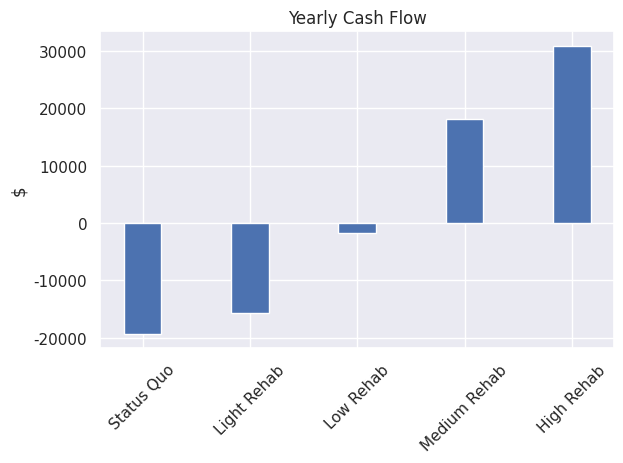

The matplotlib source for this figure:
import numpy as np
import pandas as pd
import matplotlib.pyplot as plt
import seaborn as sns; sns.set()

# monthly income
scenarios = [(0,0,4,0,0), (0,0,4,20,.25), (0,0,4,40,.15),
             (0,0,4,70,.125), (1, 80, 4, 70,.125)]
scenes=[]
for bdr_g, p_g, bdr_h, p_h, vac in scenarios:
    entry = [bdr_g, p_g, bdr_h, p_h, vac]
    garage =bdr_g*p_g*365/12
    house = bdr_h*p_h*365/12
    vacancy = -vac * (garage + house) 
    property_management =  -.5 * (garage + house + vacancy) 
    mom_rent = -600 if (garage+house) > 0 else 0

    # monthly expenses
    tax = 432
    insurance = 125
    electric = 94.52 # avg. monthly utility bill for MI
    water = 0
    sewer = 0
    garbage = 0 
    gas = 0
    lawn = 100*9/12
    snow = 100*3/12
    repairs = 100
    mortgage = 762.15

    # build dataframe
    col1 =    ['Income', 'Income', 'Income', 'Income', 'Income',
            'Expenses', 'Expenses', 'Expenses', 'Expenses',
            'Expenses', 'Expenses', 'Expenses', 'Expenses',
            'Expenses', 'Expenses', 'Expenses']
            
    col2 =     ['Garage', 'House', 'Vacancy', 'Property Management', 'Mom Rent',
            'Tax', 'Insurance', 'Electric', 'Water', 
            'Sewer','Garbage', 'Gas', 'Lawn',
            'Snow', 'Repairs', 'Mortgage']
    values = [garage, house, vacancy, property_management, mom_rent, tax, insurance, 
            electric, water, sewer, garbage, gas, lawn, snow, repairs, mortgage] 
    #tuples = list(zip(*arrays))
    #index = pd.MultiIndex.from_tuples(tuples)

    data = pd.DataFrame([col1, col2, values]).T
    data.columns = ['Type1', 'Type2', 'Values']
    #print(data)

    entry.extend(data.groupby('Type1').sum().Values.values)
    entry.append(np.sum(entry[-1] - entry[-2]))
    scenes.append(entry)
columns = ['bdr_g', 'p_g', 'bdr_h', 'p_h', 
           'vac', 'expenses', 'revenue','income'] 
pd.DataFrame(scenes, columns = columns).to_csv('scenarios.csv', index=False)
data.to_csv('house.csv', index=False)
#print(data.groupby('Type1').sum())
monthly_cashflow = [ 12*x[-1] for x in scenes]
names = ['Status Quo', 'Light Rehab', 'Low Rehab', 'Medium Rehab', 
         'High Rehab']

fig, ax = plt.subplots()
#fig.figsize=(15,15)
ax.bar(names, monthly_cashflow, .35)
ax.set_ylabel('$')
ax.set_title('Yearly Cash Flow')
plt.xticks(rotation=45)
plt.savefig('yearly_cash_flow', dpi=150)
fig.tight_layout()
plt.show()
## monthly cash flow
#total_monthly_cashflow = total_monthly_income_current - total_monthly_expenses
#
## cash on cash ROI
#repairs_start = 5000
#total_investment = repairs
#
#roi_yr1 = 12*total_monthly_cashflow/ total_investment
#
## roi after sale 
#house_value_current = 300000
#repairs_start = 5000
#cap_exp = 40000
#rental_income_yr1 = total_monthly_cashflow*12
#rental_income_yr2 = (400*6*12) + 80*365*.75 - 12*total_monthly_expenses
#
#house_value_sold = 600000
#print(data)
#data.to_csv('house.csv')
##income.to_csv('income.csv')
##expenses.to_csv('expenses.csv')
#
##print(income)
##print(expenses)
##print(cash_flow)
##print(cash_roi)
#
##dic = {'Income':{'Garage':garage, 'House':house},
##       'Expenses':{'Tax':tax, 'Insurance':insurance, 'Electric':electric,
##                   'Water':water, 'Sewer':sewer, 'Garbage':garbage, 
##                   'Gas':gas, 'Lawn':lawn, 'Snow':snow, 'Vacancy':vacancy,
##                   'Repairs':repairs, 'Cap. Ex.':cap_ex, 
##                   'Property Management':property_management, 
##                   'Mortgage':mortgage},
##       'Cash Flow': total_monthly_cashflow,
##       'Cash ROI':roi}
##data = pd.DataFrame(dic)
